Run: headless pygame with SDL's dummy video driver; simulated clock (each Clock.tick advances the game by its frame time, no real sleeping); random seed 0; keys injected as events and as key.get_pressed() state; no mouse input.
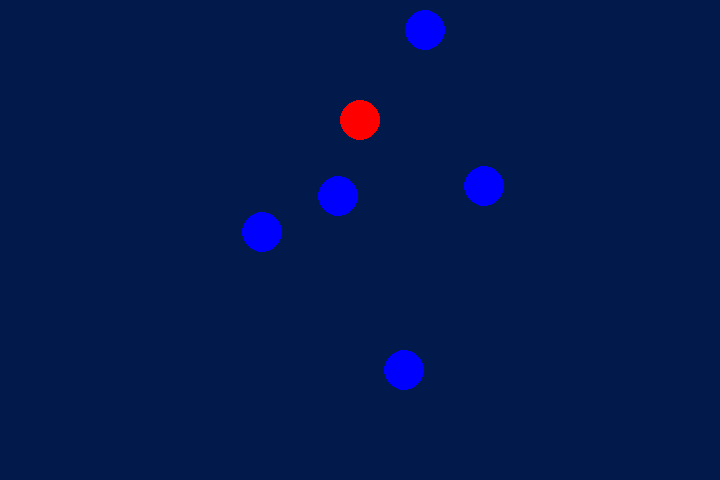
Frame 1 of 4 · flips 1–60 · no input
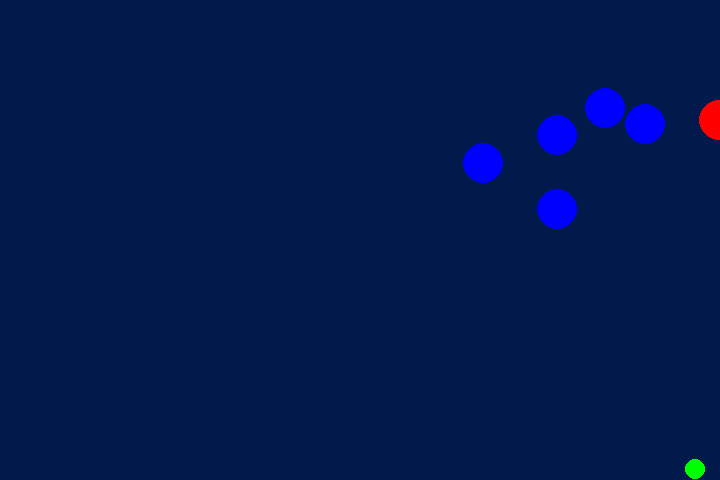
Frame 2 of 4 · flips 61–180 · tapped SPACE, RETURN · held RIGHT (→), D
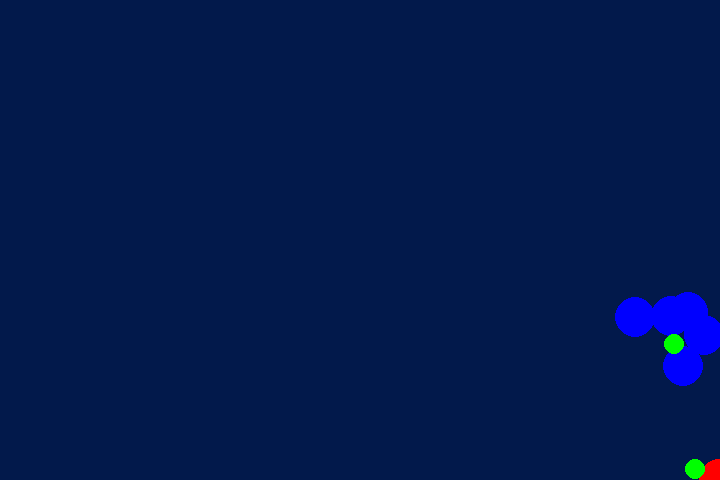
Frame 3 of 4 · flips 181–300 · held DOWN (↓), S
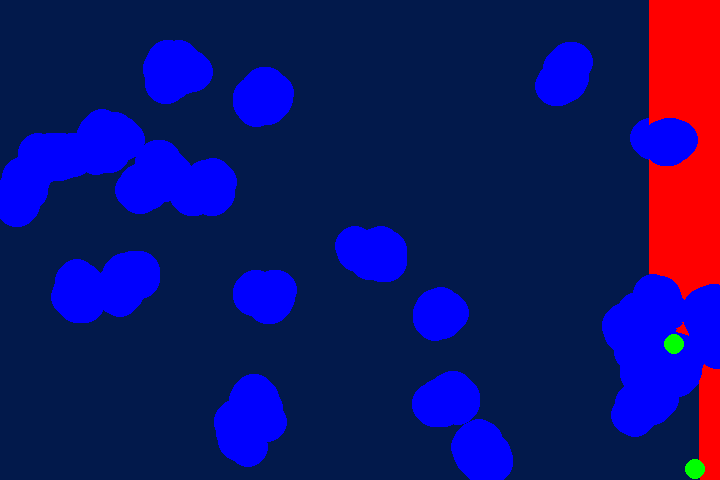
Frame 4 of 4 · flips 301–420 · held LEFT (←), A, UP (↑), W

The pygame program that drew these frames:

import pygame
from pygame.math import Vector2
import os
import random
import time
pygame.init()
ANCHO = 720
ALTO = 480
WIN = pygame.display.set_mode((ANCHO, ALTO))
class Puntos:
    def __init__(self, x, y, size, color):
        self.body = [Vector2(x, y)]
        self.direction = Vector2(0, -2)  
        self.size = size
        self.color = color
        self.started = False
    def move(self):
        new_head = self.body[0] + self.direction
        new_head.x = max(0, min(new_head.x, ANCHO - 1))
        new_head.y = max(0, min(new_head.y, ALTO - 1))
        self.body = [new_head] + self.body[:-1]
    def check_collision(self, other_point):
        return self.body[0].distance_to(other_point.body[0]) < (self.size + other_point.size) / 2
    def aumentar_tamano(self):
        self.size += 2
    def crear_nuevo_punto(self):
        return Puntos(random.randint(0, ANCHO - 1), random.randint(0, ALTO - 1), 20, (0, 0, 255))
    def mover_aleatoriamente(self):
        random_direction = Vector2(random.choice([-2, 0, 2]), random.choice([-2, 0, 2])) 
        self.direction = random_direction
    def mover_arriba(self):
        self.direction = Vector2(0, -5) 
        self.started = True
    def mover_abajo(self):
        self.direction = Vector2(0, 5)  
        self.started = True
    def mover_izquierda(self):
        self.direction = Vector2(-5, 0) 
        self.started = True
    def mover_derecha(self):
        self.direction = Vector2(5, 0) 
        self.started = True
def generar_punto_verde():
    return Puntos(random.randint(0, ANCHO - 1), random.randint(0, ALTO - 1), 10, (0, 255, 0))
def main():
    punto1 = Puntos(ANCHO / 2, ALTO / 2, 20, (255, 0, 0))
    puntos_azules = [Puntos(random.randint(0, ANCHO - 1), random.randint(0, ALTO - 1), 20, (0, 0, 255)) for _ in range(5)]
    puntos_verdes = []
    puntos_azules_timer = 0
    puntos_verdes_timer = 0
    fps = pygame.time.Clock()
    while True:
        fps.tick(10)
        for event in pygame.event.get():
            if event.type == pygame.QUIT:
                pygame.quit()
                quit()
            if event.type == pygame.KEYDOWN:
                if event.key == pygame.K_UP:
                    punto1.mover_arriba()
                if event.key == pygame.K_DOWN:
                    punto1.mover_abajo()
                if event.key == pygame.K_LEFT:
                    punto1.mover_izquierda()
                if event.key == pygame.K_RIGHT:
                    punto1.mover_derecha()
        punto1.move()
        for punto_azul in puntos_azules:
            punto_azul.move()
            if pygame.time.get_ticks() - puntos_verdes_timer >= 10000:
                punto_azul.mover_aleatoriamente()
            elif not punto1.check_collision(punto_azul):
                WIN.fill((2, 25, 75))
                direccion_al_rojo = punto1.body[0] - punto_azul.body[0]
                direccion_al_rojo.normalize_ip()
                punto_azul.direction = direccion_al_rojo * 2  
            if punto1.check_collision(punto_azul):
                punto1.aumentar_tamano()
                nuevo_punto_azul = punto_azul.crear_nuevo_punto()
                puntos_azules.append(nuevo_punto_azul)
        if pygame.time.get_ticks() - puntos_verdes_timer > 10000 and len(puntos_verdes) < 2:
            if len(puntos_azules) >= 1:
             puntos_verdes.append(generar_punto_verde())
             puntos_verdes_timer = pygame.time.get_ticks()
            else: 
             print("Ganaste")
        for punto_verde in puntos_verdes:
            punto_verde.mover_aleatoriamente()
            if punto1.check_collision(punto_verde):
                WIN.fill((200, 2, 2))
                punto1.aumentar_tamano()
                puntos_verdes.remove(punto_verde)
                puntos_azules_timer = pygame.time.get_ticks()
                puntos_azules = puntos_azules[:len(puntos_azules)//2]
        if pygame.time.get_ticks() - puntos_azules_timer < 5000:
            for punto_azul in puntos_azules:
                punto_azul.mover_aleatoriamente()
        pygame.draw.circle(WIN, punto1.color, (int(punto1.body[0].x), int(punto1.body[0].y)), int(punto1.size))
        for punto_azul in puntos_azules:
            pygame.draw.circle(WIN, punto_azul.color, (int(punto_azul.body[0].x), int(punto_azul.body[0].y)), int(punto_azul.size))
        for punto_verde in puntos_verdes:
            pygame.draw.circle(WIN, punto_verde.color, (int(punto_verde.body[0].x), int(punto_verde.body[0].y)), int(punto_verde.size))
        pygame.display.update()
        if len(puntos_azules) >= 100:
            print("perdiste")
            time.sleep(1)
            pygame.quit()
            quit()
if __name__ == "__main__":
    main()
